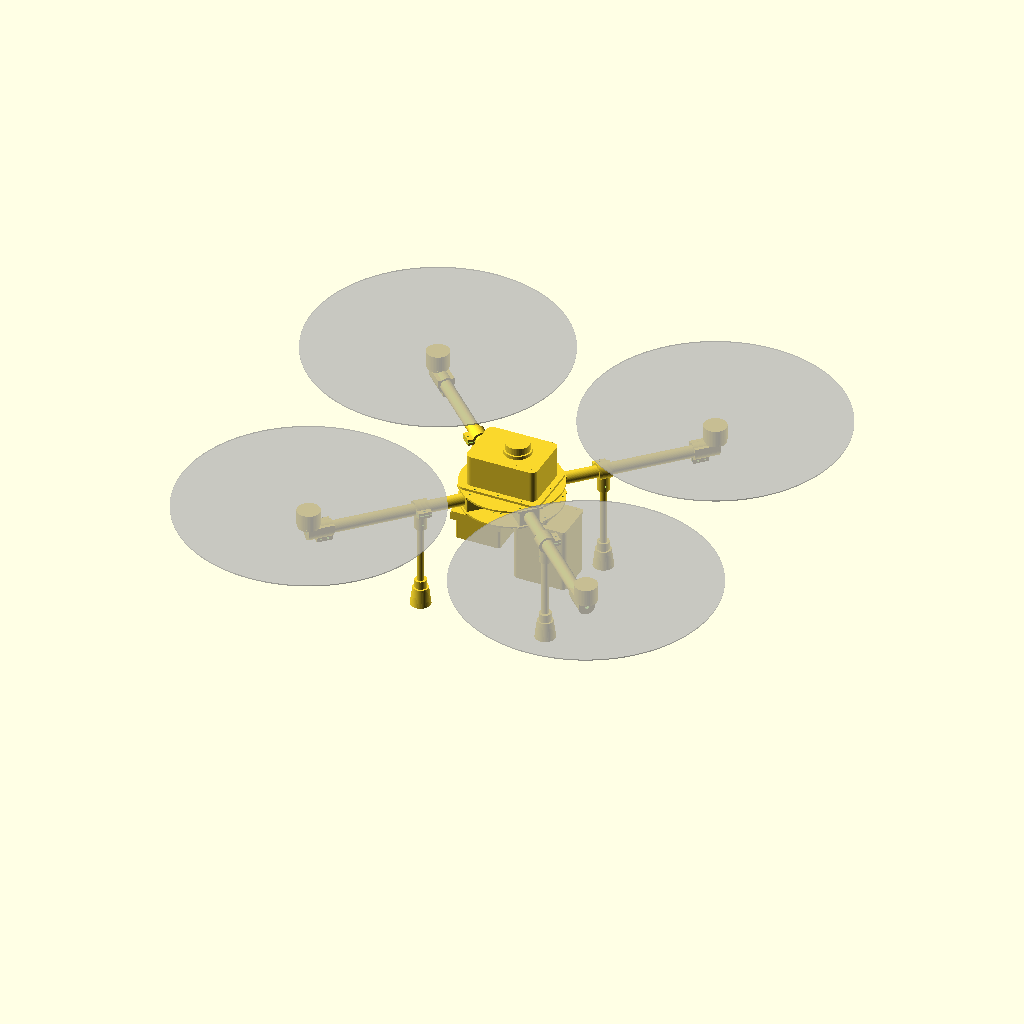
Cell 1: the model at its default parameters.
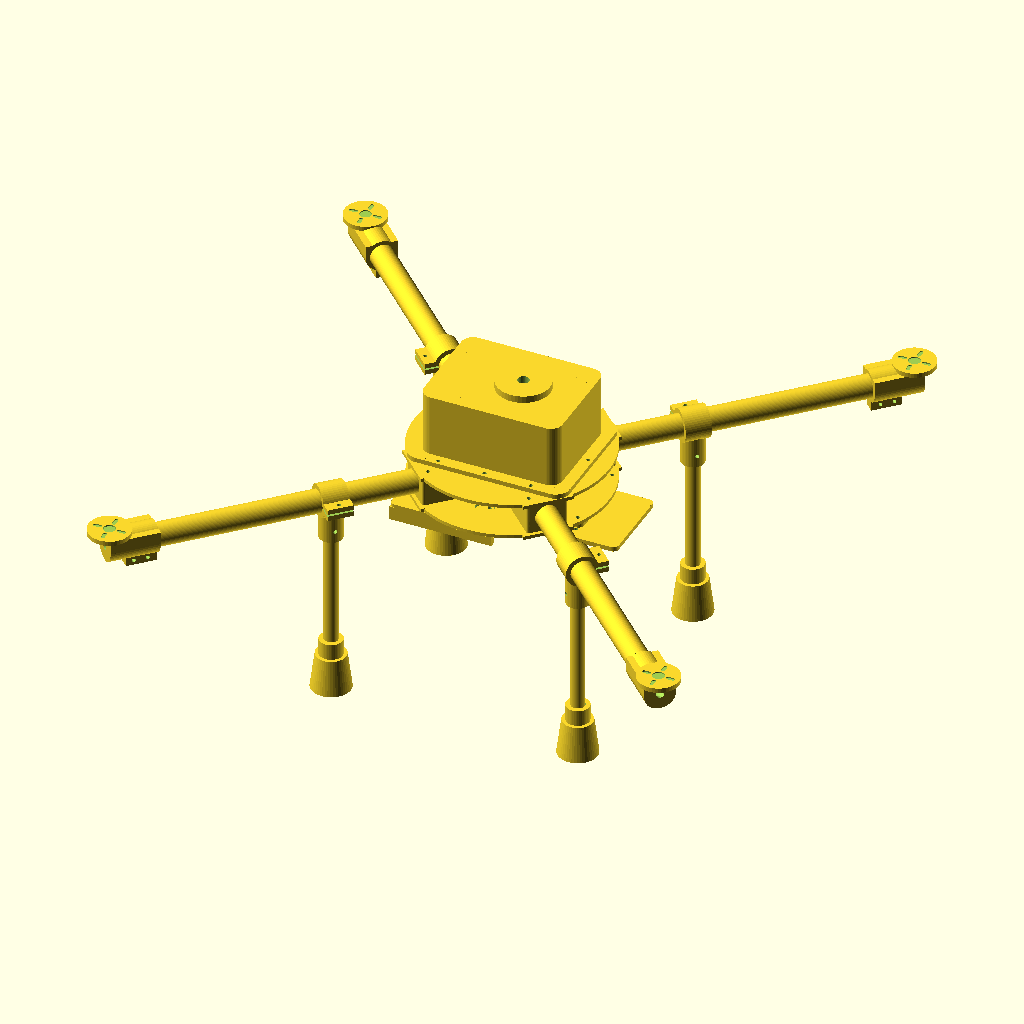
Cell 2: show_refs = false (everything else at default).
The same orthographic view direction (rotation 55°, 0°, 25°; colour scheme Cornfield) for every cell, with the view re-fitted per cell, so scale and position can differ between cells.
OpenSCAD source file cad/openscad/inspection/assembly.scad:
// DS-I · ensamble. Cada pieza se declara con place(): se dibuja aquí y además se anuncia (echo "PLACE|…") para que
// tools/cad/build_assembly.py arme el ensamble de FreeCAD con las piezas STEP en su posición.
// z = 0 es la cara superior de la placa inferior; x adelante.
include <ds_i_frame.scad>
use <center_plate.scad>
use <arm_block.scad>
use <arm_tube.scad>
use <motor_mount.scad>
use <leg_clamp.scad>
use <leg_tube.scad>
use <foot.scad>
use <battery_tray.scad>
use <gimbal_mount.scad>
use <housing.scad>
use <refs.scad>

show_refs = true;

// t = traslación, r = rotación [rx, ry, rz] en grados (primero x, luego y, luego z; igual que rotate())
module place(name, file, defs, t, r = [0, 0, 0], kind = "part") {
    echo(str("PLACE|", name, "|", file, "|", defs, "|", t, "|", r, "|", kind));
    if (kind == "part" || show_refs) translate(t) rotate(r) children();
}
function rz(a, v) = [v[0] * cos(a) - v[1] * sin(a), v[0] * sin(a) + v[1] * cos(a), v[2]];

mm_pt = motor_iface == "L" ? 6 : 4;
motor_top_z = tube_z + mm_pt + tube_od / 2 + 1;          // cara de apoyo del motor sobre el soporte

place("center_plate_bottom", "center_plate.scad", "which=\"bottom\"", [0, 0, -plate_t]) center_plate("bottom");
place("center_plate_top", "center_plate.scad", "which=\"top\"", [0, 0, plate_gap]) center_plate("top");
for (i = [0 : 3]) {
    a = arm_angles[i];
    place(str("arm_block_", i), "arm_block.scad", "", rz(a, [r_block_out, 0, 0]), [0, 0, a]) arm_block(tube_od, plate_gap, block_len, block_w);
    place(str("arm_tube_", i), "arm_tube.scad", "", rz(a, [r_block_out - block_len + 4, 0, tube_z]), [0, 0, a]) arm_tube();
    place(str("motor_mount_", i), "motor_mount.scad", "", rz(a, [arm_radius, 0, motor_top_z]), [0, 0, a]) motor_mount(tube_od, motor_iface, sleeve = mm_sleeve);
    place(str("leg_clamp_", i), "leg_clamp.scad", "", rz(a, [leg_r, 0, tube_z]), [0, 0, a]) leg_clamp();
    place(str("leg_tube_", i), "leg_tube.scad", "", rz(a, [leg_r, 0, leg_top_z]), [0, 0, a]) leg_tube();
    place(str("foot_", i), "foot.scad", "", rz(a, [leg_r, 0, leg_top_z - leg_len + 12]), [0, 0, a]) foot();
    place(str("motor_", i), "refs.scad", "which=\"motor\"", rz(a, [arm_radius, 0, motor_top_z]), [0, 0, a], "ref") ref("motor");
    place(str("prop_", i), "refs.scad", "which=\"prop\"", rz(a, [arm_radius, 0, motor_top_z + motor_h + 6]), [0, 0, a], "ref") %ref("prop");
}
place("battery_tray", "battery_tray.scad", "", [battery_pos[0], 0, -plate_t]) battery_tray();
place("battery", "refs.scad", "which=\"battery\"", [battery_pos[0], 0, -plate_t - tray_t], [0, 0, 0], "ref") ref("battery");
place("gimbal_plate_top", "gimbal_mount.scad", "which=\"top\"", [gimbal_pos[0] - 15, 0, -plate_t]) gimbal_plate("top");
place("gimbal_plate_bottom", "gimbal_mount.scad", "which=\"bottom\"", [gimbal_pos[0] - 15, 0, -plate_t]) gimbal_plate("bottom");
for (k = [0 : 3]) place(str("damper_", k), "refs.scad", "which=\"damper\"", [gimbal_pos[0] - 15 + (k < 2 ? -20 : 20), (k % 2 == 0 ? -25 : 25), -plate_t - gm_t - damper_h], [0, 0, 0], "ref") ref("damper");
place("gimbal_camera", "refs.scad", "which=\"gimbal\"", [gimbal_pos[0], 0, -plate_t - 2 * gm_t - damper_h], [0, 0, 0], "ref") ref("gimbal");
place("housing", "housing.scad", "", [0, 0, plate_gap + plate_t]) housing();
place("fc_stack", "refs.scad", "which=\"fc_stack\"", [0, 0, plate_gap + plate_t + 6], [0, 0, 0], "ref") ref("fc_stack");
place("companion", "refs.scad", "which=\"companion\"", [0, 0, plate_gap + plate_t + 34], [0, 0, 0], "ref") ref("companion");
place("gnss", "refs.scad", "which=\"gnss\"", [10, 0, plate_gap + plate_t + housing_size[2] + 6], [0, 0, 0], "ref") ref("gnss");
Customizer parameters (derived from the source; name, type, default, range or options):
show_refs: bool, default true
